Labelled photos from "DATASETS_ORGANIZED", an image-classification folder in louieesss/Capstone. The possible labels are: not pollinated, pollinated, pollinating.

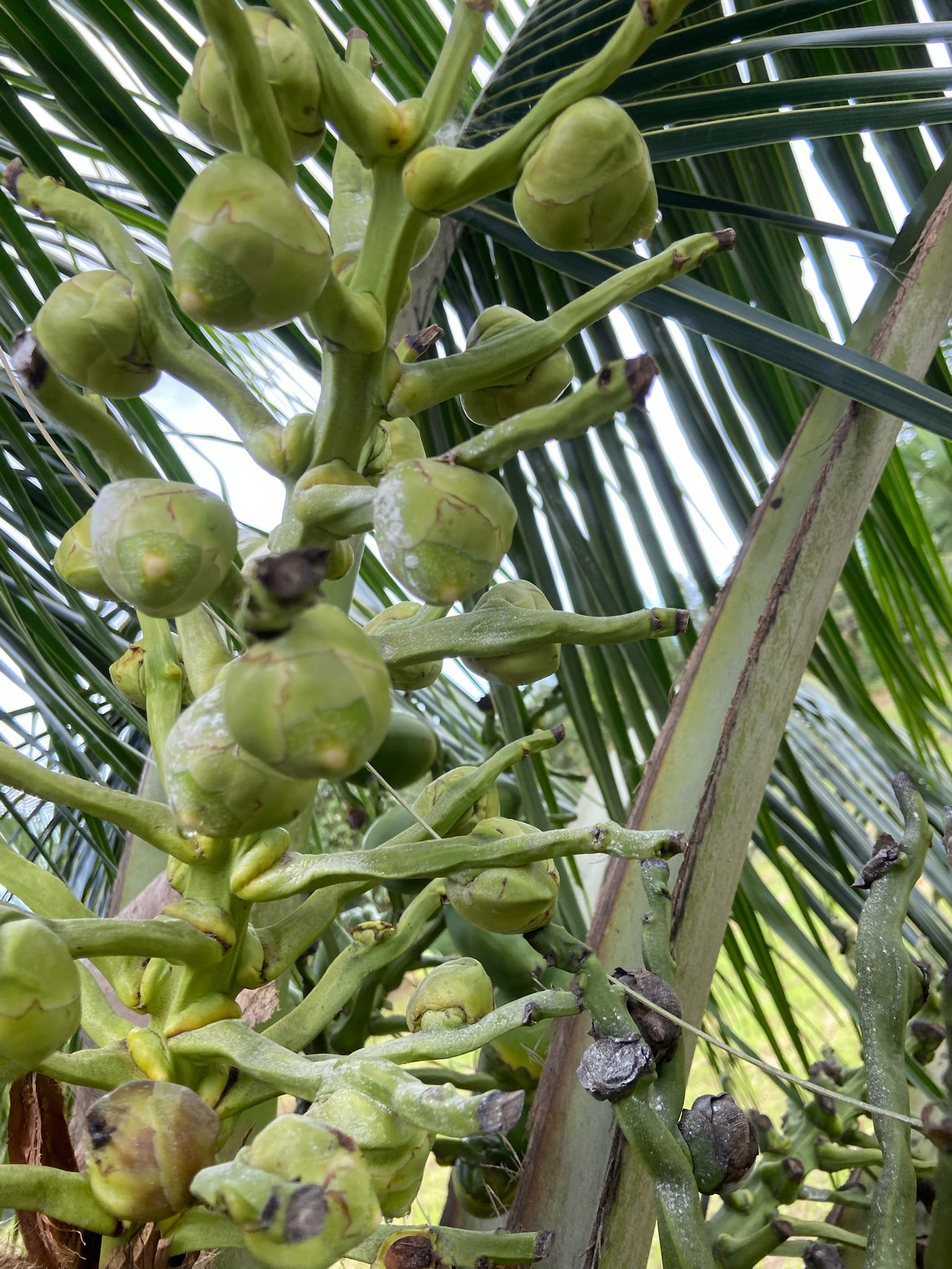
Label: pollinating

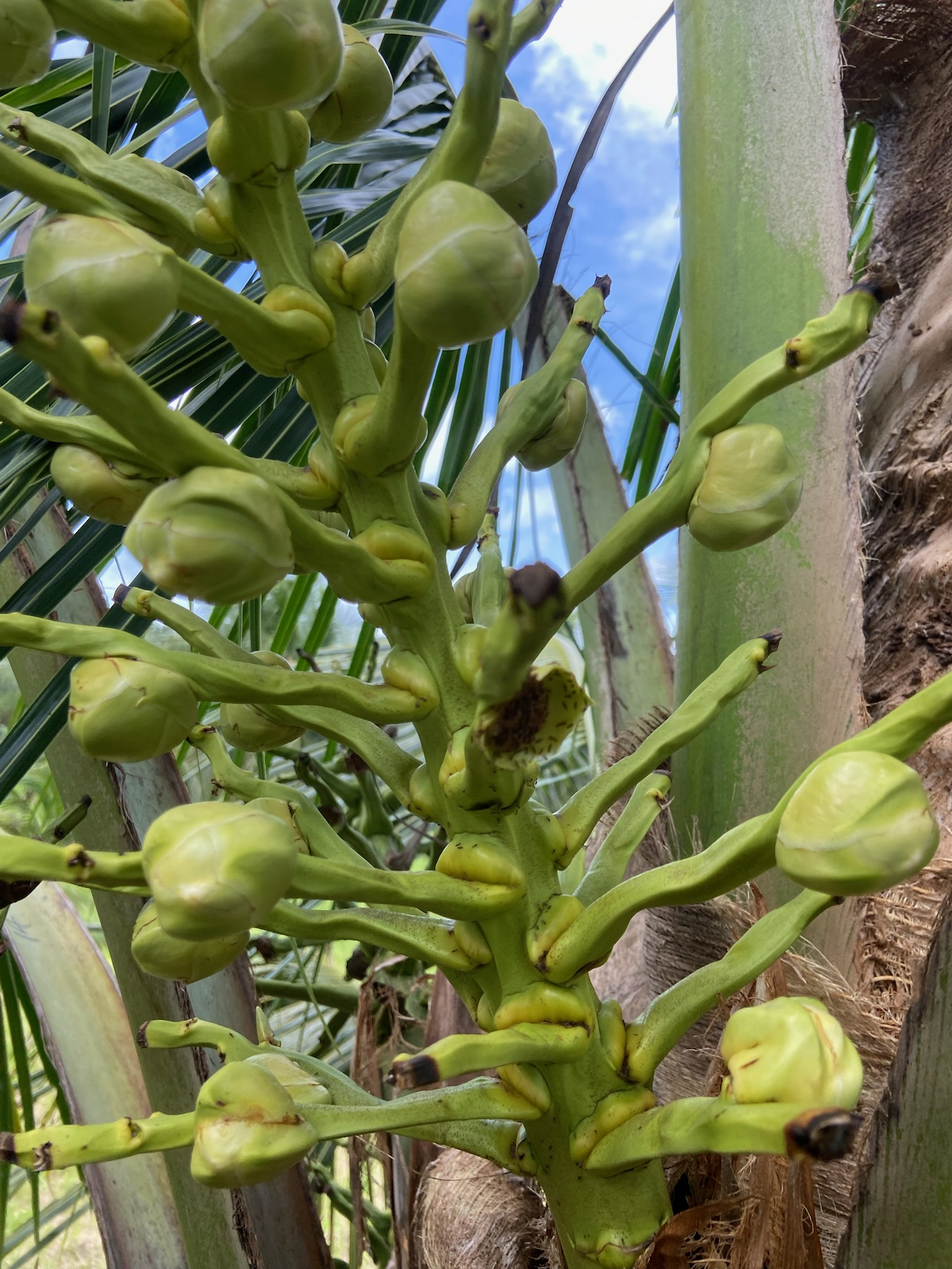
Label: not pollinated

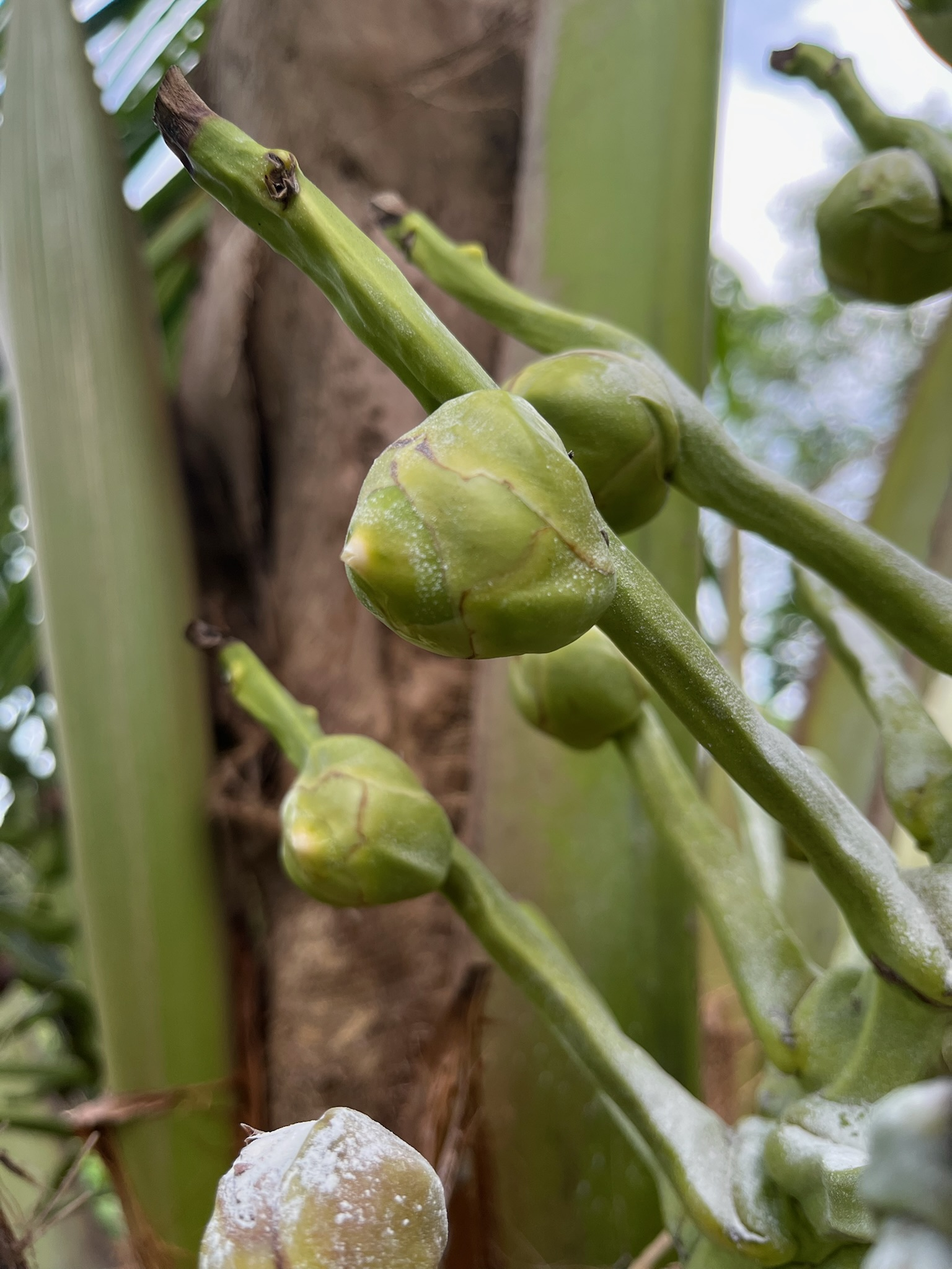
Label: pollinating

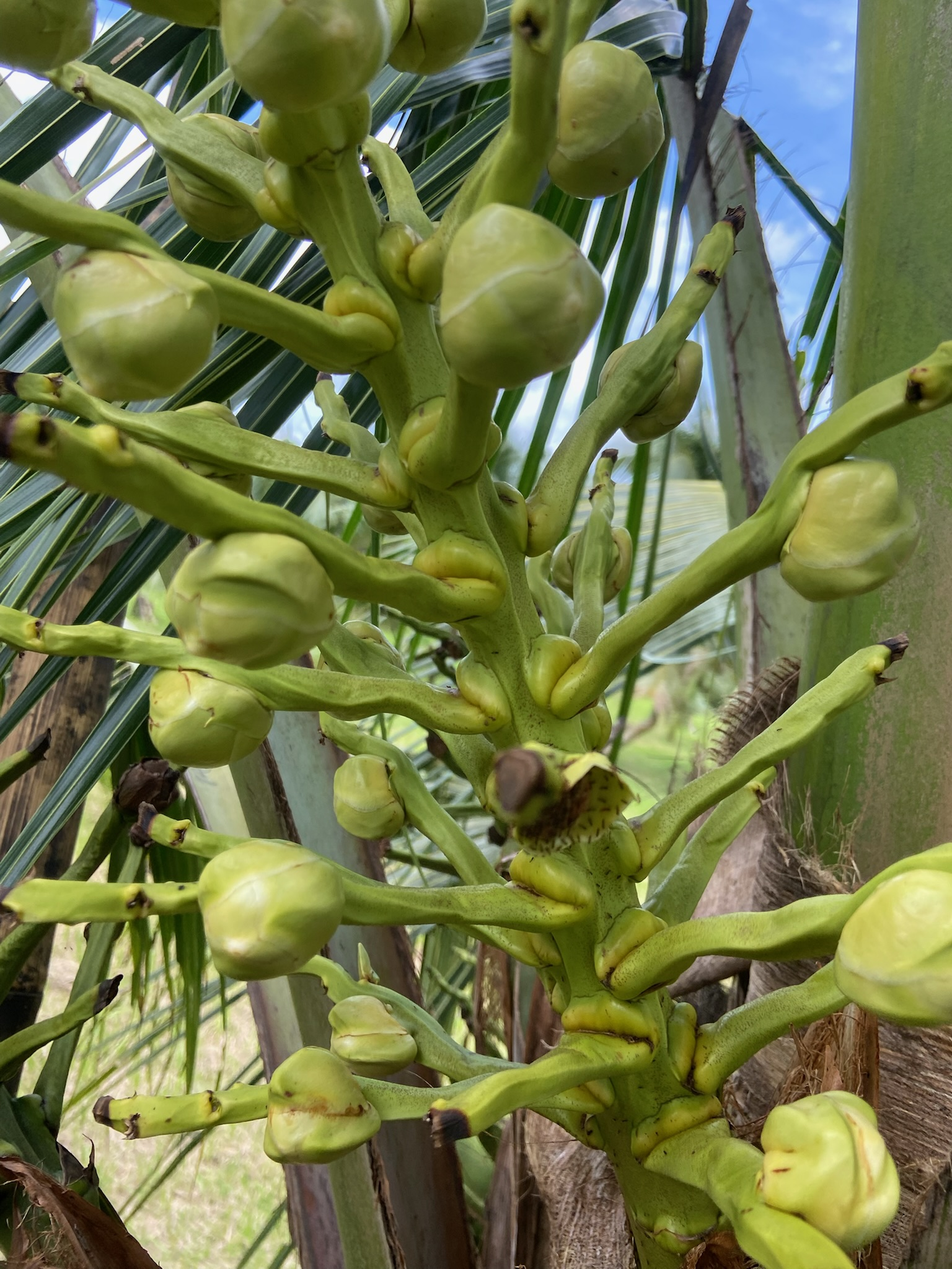
Label: not pollinated

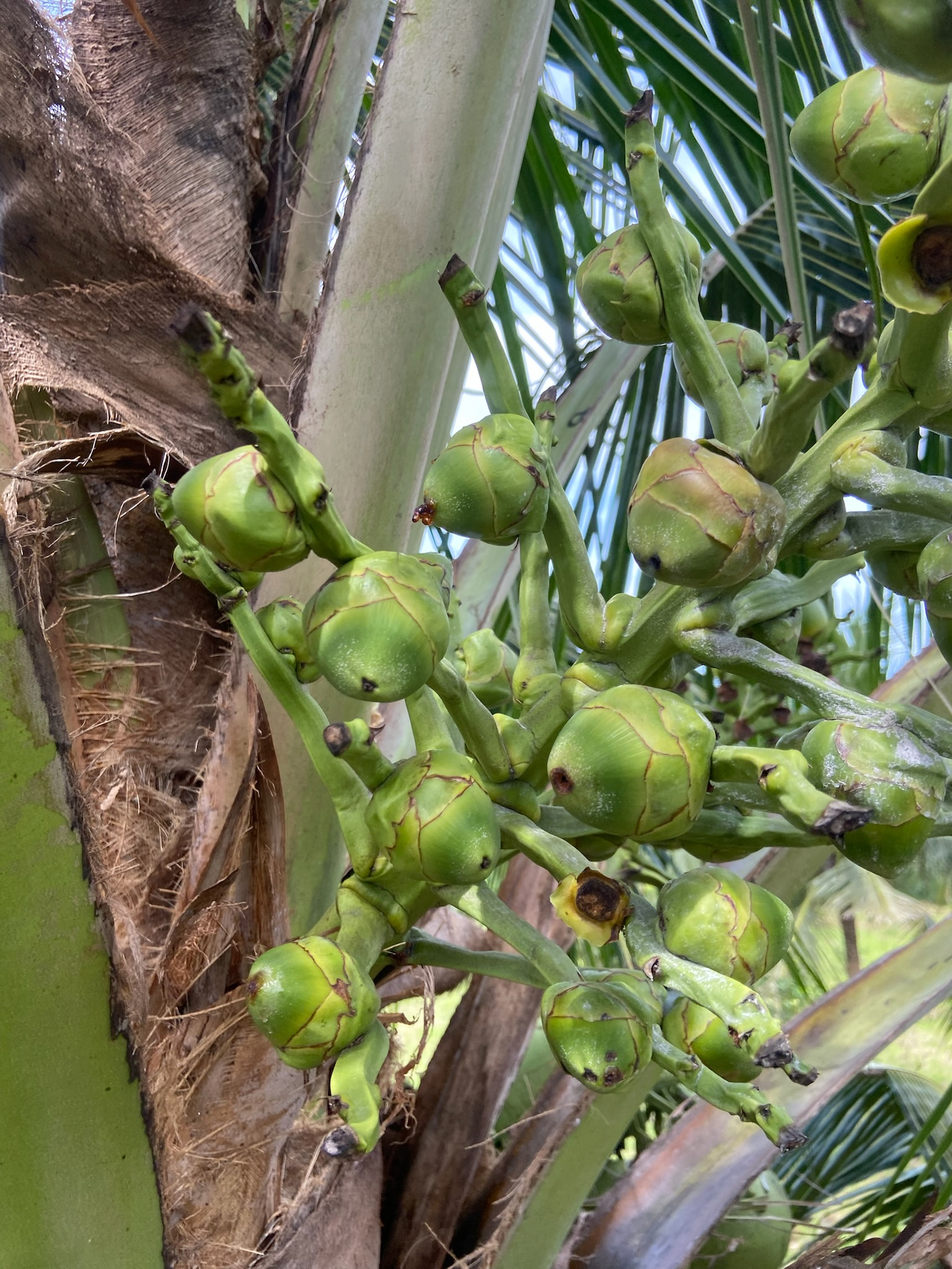
Label: pollinated

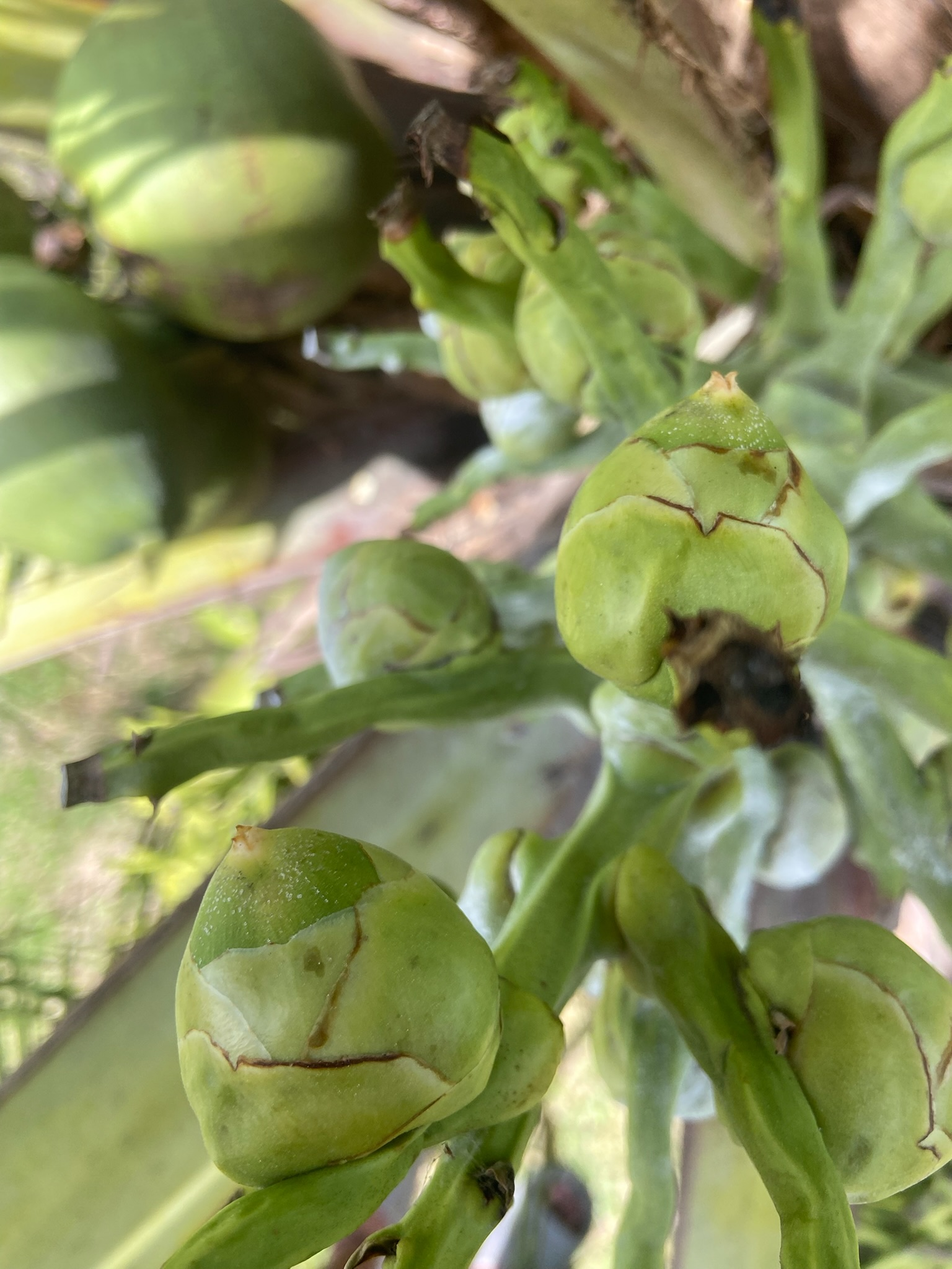
Label: pollinating
